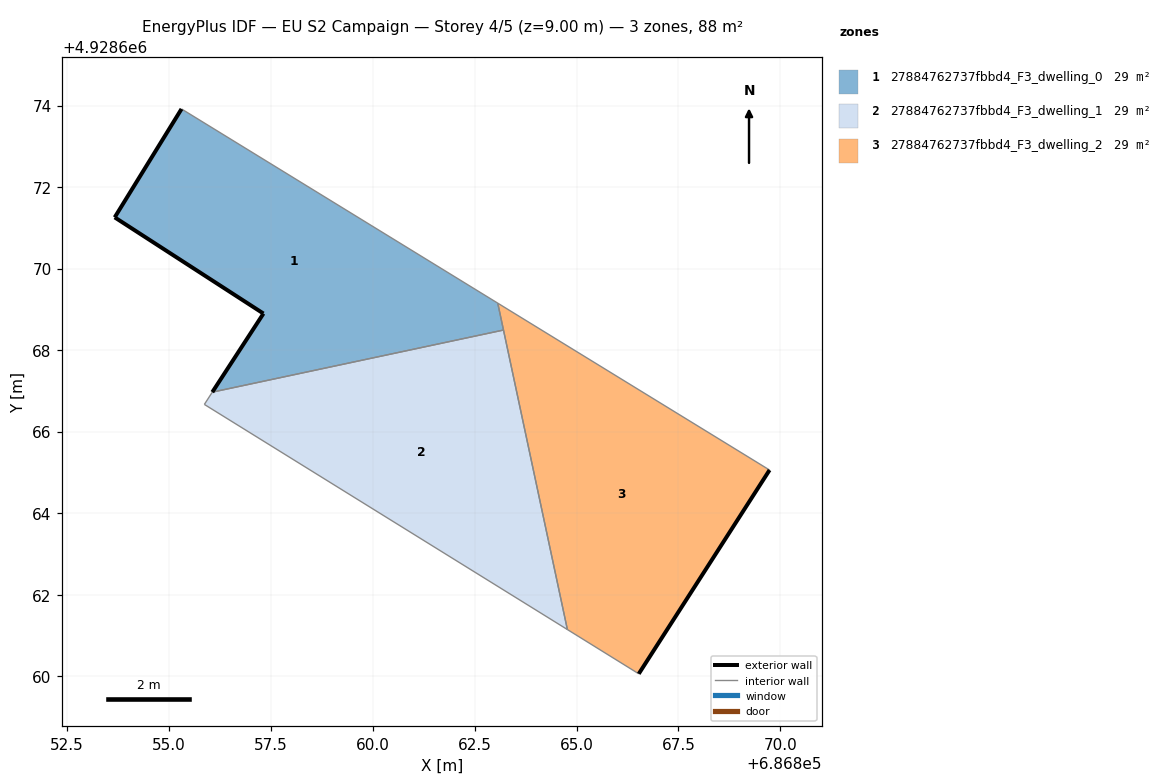
=== STOREY PLAN SPEC (per zone: floor XY polygon, exterior-wall plan segments, windows/doors) ===
zone 1: 27884762737fbbd4_F3_dwelling_0  (29.3 m²)
  floor: (686863.21, 4928668.50) (686863.07, 4928669.16) (686855.31, 4928673.92) (686853.67, 4928671.26) (686857.32, 4928668.90) (686856.06, 4928666.97)
  exterior wall: (686853.67, 4928671.26) – (686855.31, 4928673.92)  [3.1 m]
  exterior wall: (686856.06, 4928666.97) – (686857.32, 4928668.90)  [2.3 m]
  exterior wall: (686857.32, 4928668.90) – (686853.67, 4928671.26)  [4.3 m]
  interior walls: 3
zone 2: 27884762737fbbd4_F3_dwelling_1  (29.3 m²)
  floor: (686864.78, 4928661.15) (686863.21, 4928668.50) (686856.06, 4928666.97) (686855.87, 4928666.67)
  interior walls: 4
zone 3: 27884762737fbbd4_F3_dwelling_2  (29.3 m²)
  floor: (686866.53, 4928660.06) (686869.74, 4928665.06) (686863.07, 4928669.16) (686864.78, 4928661.15)
  exterior wall: (686869.74, 4928665.06) – (686866.53, 4928660.06)  [5.9 m]
  interior walls: 4

=== DERIVED (storey summary) ===
Building: EU S2 Campaign
Storey: 4 of 5  (floor level z = 9.00 m)
Storey gross floor area: 88.0 m²
Zones on this storey: 3
  - 27884762737fbbd4_F3_dwelling_0: floor 29.3 m²; exterior wall 9.8 m (29.3 m²); WWR 0.0%
  - 27884762737fbbd4_F3_dwelling_1: floor 29.3 m²
  - 27884762737fbbd4_F3_dwelling_2: floor 29.3 m²; exterior wall 5.9 m (17.8 m²); WWR 0.0%
Zone adjacency (shared interzone walls):
  - 27884762737fbbd4_F3_dwelling_0 ↔ 27884762737fbbd4_F3_dwelling_1
  - 27884762737fbbd4_F3_dwelling_0 ↔ 27884762737fbbd4_F3_dwelling_2
  - 27884762737fbbd4_F3_dwelling_1 ↔ 27884762737fbbd4_F3_dwelling_2